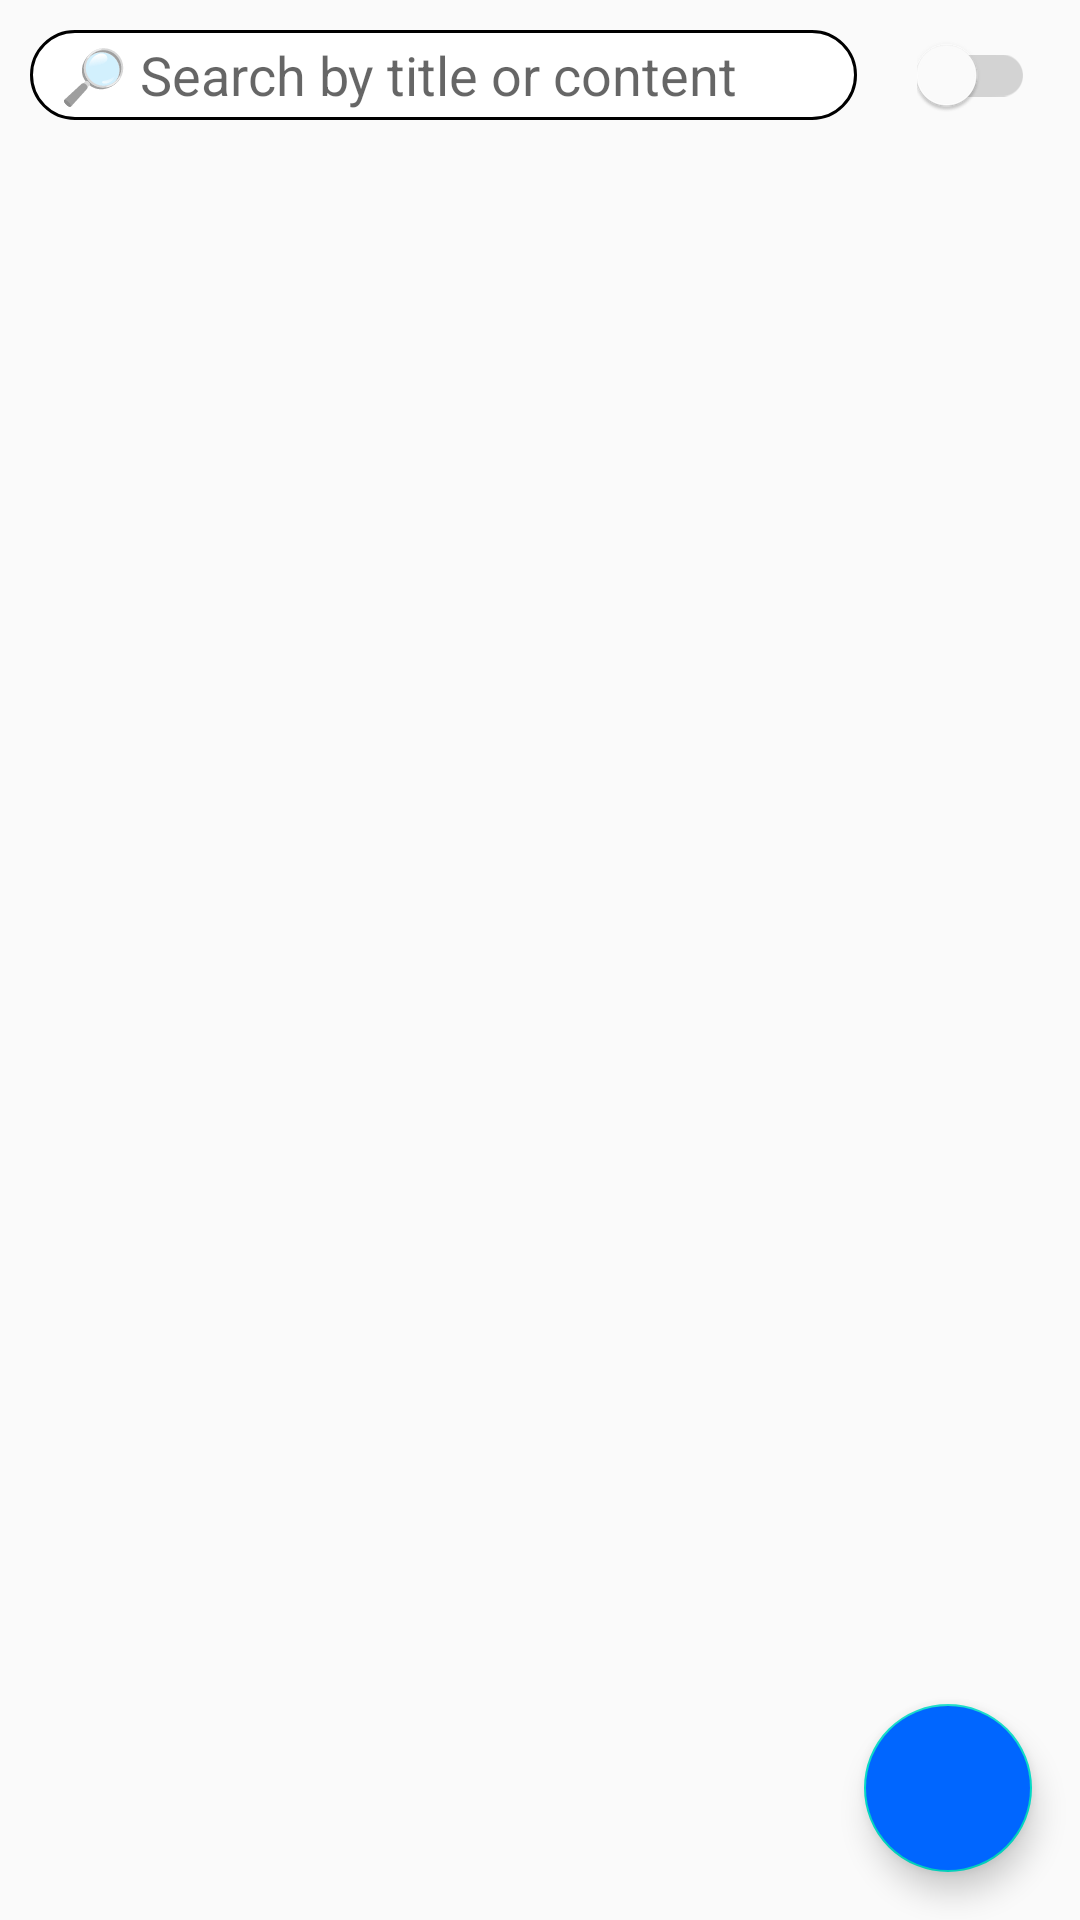

Layout XML and referenced resources for this Android screen:
<!-- AndroidManifest.xml: application theme AppTheme -->
<!-- res/layout/fragment_beleske.xml -->
<?xml version="1.0" encoding="utf-8"?>
<androidx.constraintlayout.widget.ConstraintLayout xmlns:android="http://schemas.android.com/apk/res/android"
    xmlns:app="http://schemas.android.com/apk/res-auto"
    xmlns:tools="http://schemas.android.com/tools"
    android:layout_width="match_parent"
    android:layout_height="match_parent">

    <androidx.recyclerview.widget.RecyclerView
        android:id="@+id/listRvCekaonica"
        android:layout_width="0dp"
        android:layout_height="0dp"
        android:dividerHeight="20dp"
        app:layout_constraintBottom_toBottomOf="parent"
        app:layout_constraintEnd_toEndOf="parent"
        app:layout_constraintHorizontal_bias="0.0"
        app:layout_constraintStart_toStartOf="parent"
        app:layout_constraintTop_toBottomOf="@+id/et_search"
        android:layout_marginLeft="15dp"
        android:layout_marginRight="15dp"
        android:layout_marginTop="20dp"
        app:layout_constraintVertical_bias="0.0" />


    <EditText
        android:id="@+id/et_search"
        android:layout_width="0dp"
        android:layout_height="30dp"
        android:layout_marginStart="10dp"
        android:layout_marginTop="10dp"
        android:layout_marginEnd="20dp"
        android:background="@drawable/edit_text_border_rounded"
        android:hint="@string/pretrazi"
        android:paddingStart="10dp"

        app:layout_constraintEnd_toStartOf="@+id/switch1"
        app:layout_constraintStart_toStartOf="parent"
        app:layout_constraintTop_toTopOf="parent" />

    <androidx.appcompat.widget.SwitchCompat
        android:id="@+id/switch1"
        android:layout_marginStart="10dp"
        android:layout_width="wrap_content"
        android:layout_height="wrap_content"
        app:thumbTint="@color/white"
        app:trackTint="@drawable/switch_toggle_style"
        app:layout_constraintBottom_toBottomOf="@+id/et_search"
        app:layout_constraintEnd_toEndOf="@+id/listRvCekaonica"
        app:layout_constraintTop_toTopOf="@+id/et_search" />

    <com.google.android.material.floatingactionbutton.FloatingActionButton
        android:id="@+id/floatingButton"
        android:layout_width="wrap_content"
        android:layout_height="wrap_content"
        android:layout_gravity="end|bottom"
        android:layout_margin="16dp"
        android:layout_marginEnd="16dp"
        android:layout_marginBottom="16dp"
        android:backgroundTint="@color/blue"
        android:src="@drawable/ic_add_black_80dp"
        app:fabSize="normal"
        app:maxImageSize="36dp"
        app:layout_constraintBottom_toBottomOf="parent"
        app:layout_constraintEnd_toEndOf="parent" />

</androidx.constraintlayout.widget.ConstraintLayout>
<!-- resources referenced by this layout -->
<resources>
  <color name="blue">#0066FF</color>
  <color name="white">#FFFFFF</color>
  <!-- drawable edit_text_border_rounded (drawable) -->
  <?xml version="1.0" encoding="utf-8"?>
  <shape
      xmlns:android="http://schemas.android.com/apk/res/android"
      android:shape="rectangle">
      <solid
          android:color="@color/white"/>
  
      <stroke
          android:color="@color/black"
          android:width="1dp"
          />
      <corners android:radius="15dp"/>
  </shape>
  <!-- drawable switch_toggle_style (drawable) -->
  <?xml version="1.0" encoding="utf-8"?>
  <selector xmlns:android="http://schemas.android.com/apk/res/android">
      <item android:color="@color/blue"
          android:state_checked="true"
          />
      <item android:color="@color/lightgray" android:state_checked="false"/>
  </selector>
  <string name="pretrazi">🔎 Search by title or content</string>
  <style name="AppTheme" parent="Theme.AppCompat.Light.NoActionBar">
          
          <item name="colorPrimary">@color/colorPrimary</item>
          <item name="colorPrimaryDark">@color/colorPrimaryDark</item>
          <item name="colorAccent">@color/colorAccent</item>
      </style>
  <color name="black">#000000</color>
  <color name="lightgray">#D3D3D3</color>
  <color name="colorPrimary">#6200EE</color>
  <color name="colorPrimaryDark">#3700B3</color>
  <color name="colorAccent">#03DAC5</color>
</resources>
